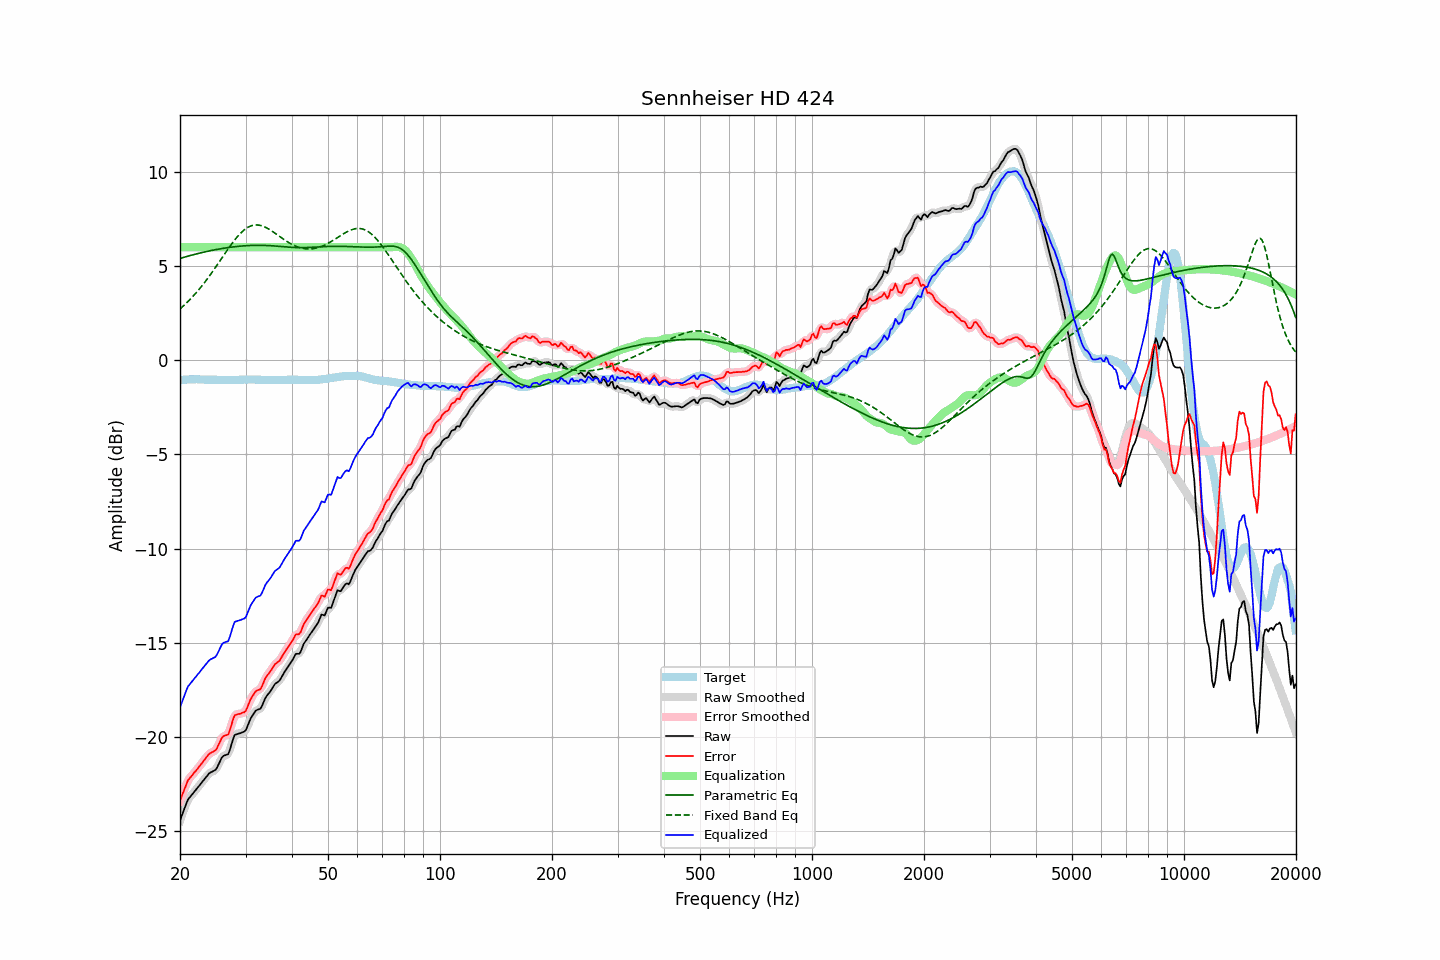

The data file committed next to this chart (first rows):
frequency, raw, error, smoothed, error_smoothed, equalization, parametric_eq, fixed_band_eq, equalized_raw, equalized_smoothed, target
20.00, -24.42, -23.37, -24.44, -23.39, 6.00, 5.40, 2.72, -18.42, -18.44, -1.06
20.20, -24.19, -23.15, -24.19, -23.14, 6.00, 5.43, 2.80, -18.19, -18.19, -1.05
20.40, -23.97, -22.94, -23.95, -22.91, 6.00, 5.45, 2.87, -17.97, -17.95, -1.04
20.61, -23.75, -22.71, -23.73, -22.70, 6.00, 5.48, 2.95, -17.75, -17.73, -1.04
20.81, -23.51, -22.49, -23.52, -22.49, 6.00, 5.50, 3.03, -17.51, -17.52, -1.03
21.02, -23.30, -22.28, -23.33, -22.31, 6.00, 5.53, 3.12, -17.30, -17.33, -1.03
21.23, -23.20, -22.19, -23.19, -22.18, 6.00, 5.55, 3.21, -17.20, -17.19, -1.02
21.44, -23.09, -22.08, -23.09, -22.07, 6.00, 5.57, 3.29, -17.09, -17.09, -1.02
21.66, -23.00, -21.98, -22.99, -21.98, 6.00, 5.59, 3.39, -17.00, -16.99, -1.02
21.87, -22.88, -21.87, -22.88, -21.87, 6.00, 5.62, 3.48, -16.88, -16.88, -1.02
22.09, -22.78, -21.78, -22.78, -21.77, 6.00, 5.64, 3.58, -16.78, -16.78, -1.01
22.31, -22.67, -21.67, -22.68, -21.67, 6.00, 5.66, 3.67, -16.67, -16.68, -1.01
22.54, -22.58, -21.56, -22.57, -21.56, 6.00, 5.68, 3.78, -16.58, -16.57, -1.02
22.76, -22.46, -21.44, -22.46, -21.44, 6.00, 5.70, 3.88, -16.46, -16.46, -1.03
22.99, -22.35, -21.33, -22.36, -21.33, 6.00, 5.72, 3.99, -16.35, -16.36, -1.03
23.22, -22.25, -21.23, -22.25, -21.22, 6.00, 5.74, 4.09, -16.25, -16.25, -1.03
23.45, -22.14, -21.11, -22.14, -21.11, 6.00, 5.76, 4.21, -16.14, -16.14, -1.04
23.69, -22.05, -21.01, -22.04, -21.00, 6.00, 5.78, 4.32, -16.05, -16.04, -1.04
23.92, -21.93, -20.90, -21.95, -20.91, 6.00, 5.80, 4.44, -15.93, -15.95, -1.04
24.16, -21.87, -20.84, -21.88, -20.84, 6.00, 5.82, 4.55, -15.87, -15.88, -1.04
24.40, -21.83, -20.80, -21.83, -20.80, 6.00, 5.83, 4.67, -15.83, -15.83, -1.04
24.65, -21.78, -20.75, -21.79, -20.76, 6.00, 5.85, 4.79, -15.78, -15.79, -1.04
24.89, -21.74, -20.71, -21.72, -20.69, 6.00, 5.87, 4.92, -15.74, -15.72, -1.04
25.14, -21.62, -20.59, -21.61, -20.57, 6.00, 5.88, 5.04, -15.62, -15.61, -1.04
25.39, -21.44, -20.40, -21.44, -20.40, 6.00, 5.90, 5.17, -15.44, -15.44, -1.05
25.65, -21.26, -20.22, -21.26, -20.21, 6.00, 5.91, 5.29, -15.26, -15.26, -1.05
25.91, -21.09, -20.04, -21.11, -20.06, 6.00, 5.93, 5.42, -15.09, -15.11, -1.05
26.16, -20.99, -19.95, -21.01, -19.96, 6.00, 5.94, 5.54, -14.99, -15.01, -1.05
26.43, -20.96, -19.92, -20.97, -19.93, 6.00, 5.96, 5.67, -14.96, -14.97, -1.05
26.69, -20.93, -19.89, -20.94, -19.90, 6.00, 5.97, 5.79, -14.93, -14.94, -1.05
26.96, -20.90, -19.86, -20.85, -19.81, 6.00, 5.98, 5.92, -14.90, -14.85, -1.05
27.23, -20.68, -19.63, -20.67, -19.62, 6.00, 5.99, 6.04, -14.68, -14.67, -1.05
27.50, -20.40, -19.35, -20.39, -19.35, 6.00, 6.00, 6.16, -14.40, -14.39, -1.05
27.77, -20.11, -19.07, -20.12, -19.08, 6.00, 6.01, 6.27, -14.11, -14.12, -1.05
28.05, -19.88, -18.84, -19.94, -18.89, 6.00, 6.02, 6.38, -13.88, -13.94, -1.05
28.33, -19.85, -18.81, -19.84, -18.79, 6.00, 6.03, 6.49, -13.85, -13.84, -1.05
28.62, -19.82, -18.78, -19.81, -18.77, 6.00, 6.04, 6.59, -13.82, -13.81, -1.05
28.90, -19.80, -18.77, -19.80, -18.76, 6.00, 6.05, 6.68, -13.80, -13.80, -1.04
29.19, -19.77, -18.74, -19.77, -18.74, 6.00, 6.06, 6.77, -13.77, -13.77, -1.04
29.48, -19.73, -18.70, -19.75, -18.72, 6.00, 6.07, 6.85, -13.73, -13.75, -1.04
29.78, -19.70, -18.68, -19.70, -18.67, 6.00, 6.07, 6.92, -13.70, -13.70, -1.03
30.08, -19.63, -18.60, -19.59, -18.56, 6.00, 6.08, 6.99, -13.63, -13.59, -1.03
30.38, -19.42, -18.39, -19.42, -18.39, 6.00, 6.08, 7.04, -13.42, -13.42, -1.03
30.68, -19.20, -18.18, -19.21, -18.19, 6.00, 6.09, 7.09, -13.20, -13.21, -1.03
30.99, -19.00, -17.97, -19.02, -17.99, 6.00, 6.09, 7.12, -13.00, -13.02, -1.03
31.30, -18.87, -17.84, -18.85, -17.83, 6.00, 6.09, 7.15, -12.87, -12.85, -1.03
31.61, -18.73, -17.71, -18.72, -17.70, 6.00, 6.10, 7.17, -12.73, -12.72, -1.03
31.93, -18.61, -17.58, -18.63, -17.60, 6.00, 6.10, 7.18, -12.61, -12.63, -1.03
32.24, -18.55, -17.52, -18.57, -17.54, 6.00, 6.10, 7.18, -12.55, -12.57, -1.04
32.57, -18.52, -17.49, -18.53, -17.49, 6.00, 6.10, 7.17, -12.52, -12.53, -1.04
32.89, -18.49, -17.46, -18.46, -17.42, 6.00, 6.10, 7.15, -12.49, -12.46, -1.04
33.22, -18.34, -17.30, -18.33, -17.29, 6.00, 6.10, 7.13, -12.34, -12.33, -1.05
33.55, -18.14, -17.10, -18.15, -17.10, 6.00, 6.10, 7.10, -12.14, -12.15, -1.05
33.89, -17.94, -16.89, -17.96, -16.91, 6.00, 6.09, 7.06, -11.94, -11.96, -1.06
34.23, -17.80, -16.75, -17.81, -16.76, 6.00, 6.09, 7.02, -11.80, -11.81, -1.06
34.57, -17.70, -16.65, -17.70, -16.64, 6.00, 6.09, 6.97, -11.70, -11.70, -1.06
34.92, -17.60, -16.54, -17.59, -16.53, 6.00, 6.08, 6.92, -11.60, -11.59, -1.06
35.27, -17.47, -16.41, -17.46, -16.40, 6.00, 6.08, 6.87, -11.47, -11.46, -1.06
35.62, -17.32, -16.27, -17.32, -16.27, 6.00, 6.07, 6.81, -11.32, -11.32, -1.06
35.97, -17.18, -16.13, -17.21, -16.15, 6.00, 6.06, 6.75, -11.18, -11.21, -1.06
... 635 more rows
